Dataset: Images (GitHub, Jarrett-Blair/Intro-to-CV-for-Ecologists). Classes: Brachinus alternans, Brachinus cyanochroaticus, Calathus advena, Carabus maeander maeander, Carabus nemoralis nemoralis, Chlaenius aestivus, Cicindela punctulata, Cyclotrachelus furtivus, Cyclotrachelus torvus, Discoderus parallelus, Discoderus robustus, Euryderus grossus, Pasimachus californicus, Pasimachus elongatus, Pasimachus strenuus, Pasimachus subsulcatus, Patrobus lecontei, Poecilus lucublandus, Pterostichus corvinus, Pterostichus melanarius melanarius, Pterostichus novus, Pterostichus stygicus, Scarites subterraneus, Selenophorus planipennis, Synuchus impunctatus.

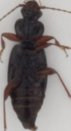
Label: Patrobus lecontei

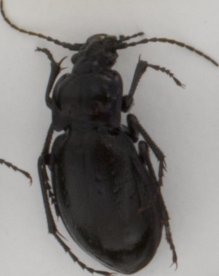
Label: Carabus nemoralis nemoralis

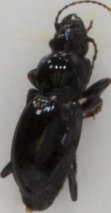
Label: Cyclotrachelus furtivus

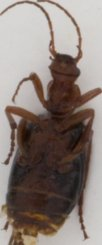
Label: Brachinus alternans

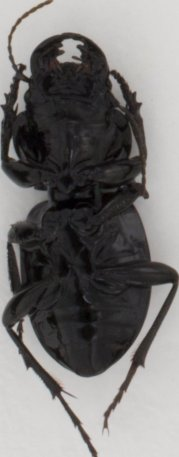
Label: Pasimachus elongatus

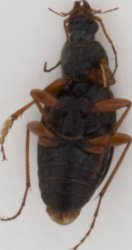
Label: Chlaenius aestivus
